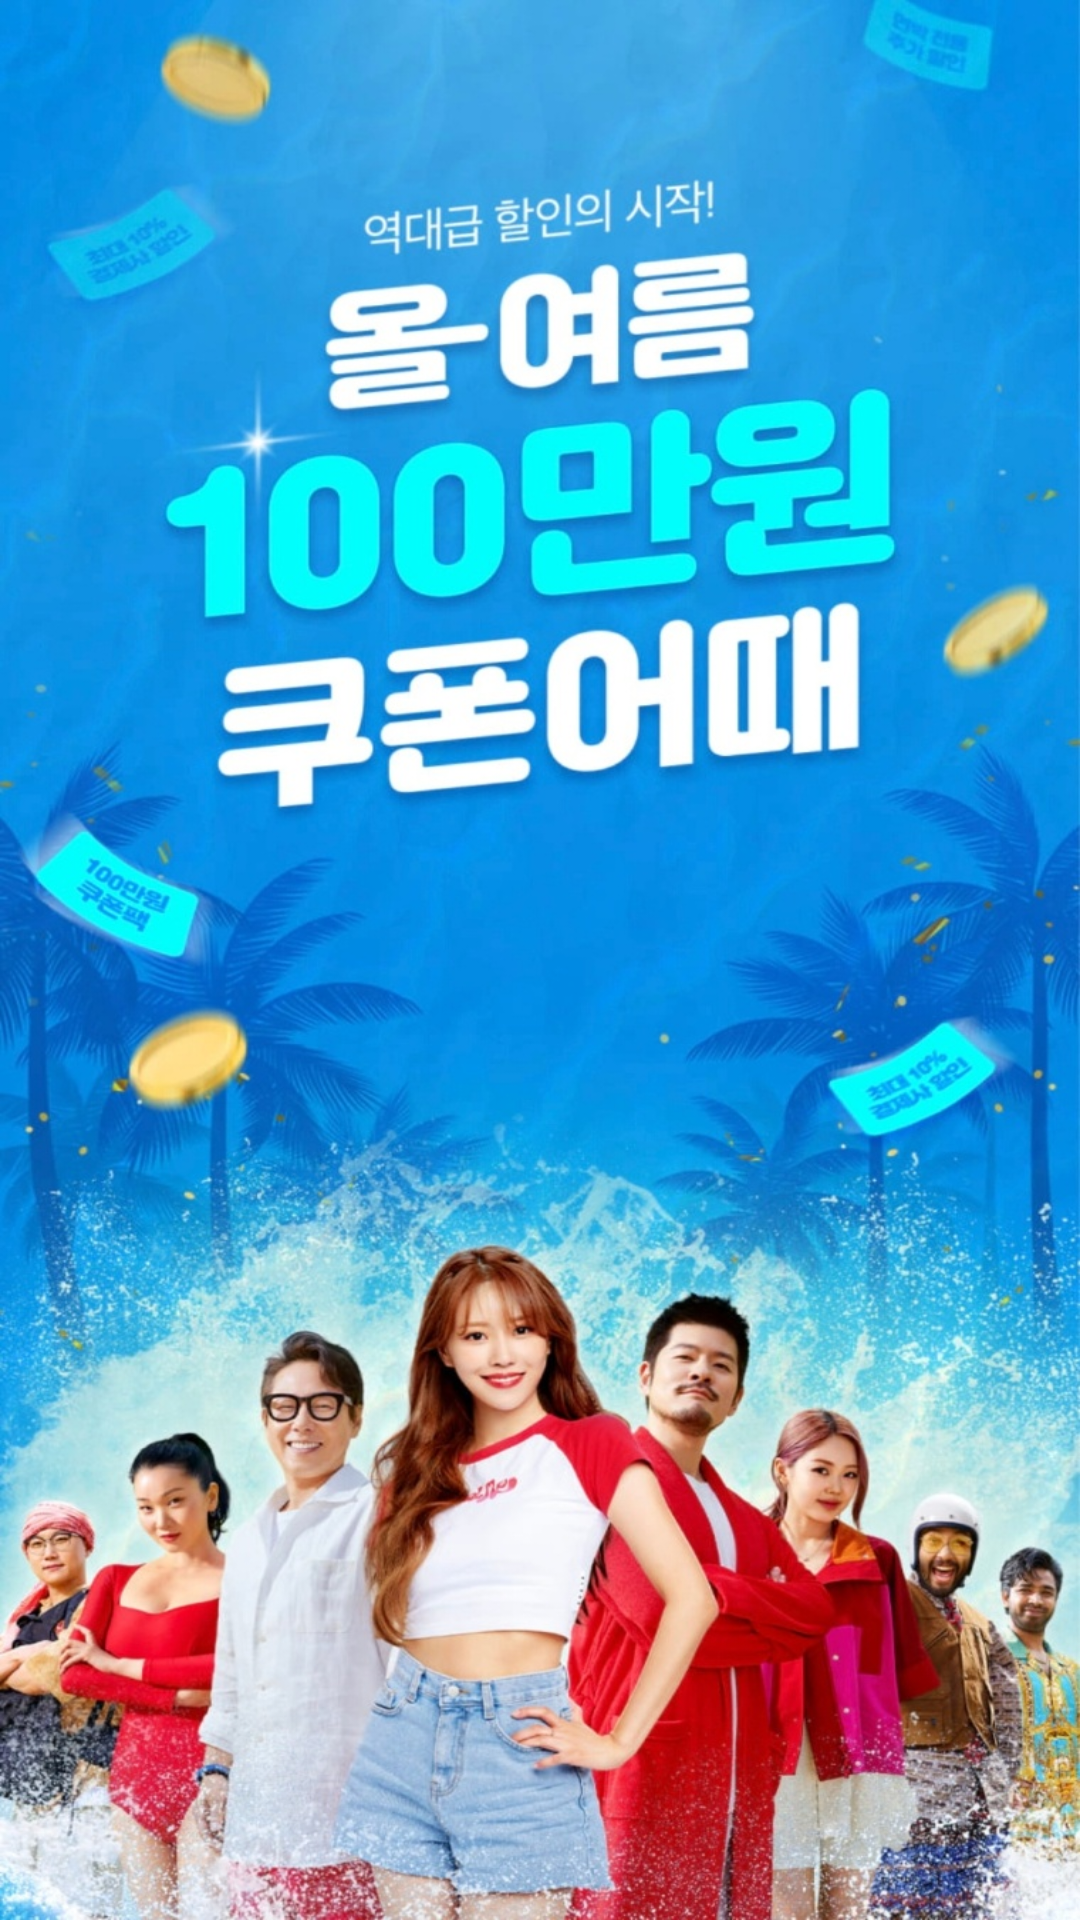

This screen was rendered from an Android layout file. Write that file and the resources it references.
<!-- AndroidManifest.xml: application theme Theme.RC_Project_04 -->
<!-- res/layout/activity_second_splash.xml -->
<?xml version="1.0" encoding="utf-8"?>
<androidx.constraintlayout.widget.ConstraintLayout
    android:background="@drawable/second_splash_main_image"
    xmlns:android="http://schemas.android.com/apk/res/android"
    xmlns:app="http://schemas.android.com/apk/res-auto"
    xmlns:tools="http://schemas.android.com/tools"
    android:layout_width="match_parent"
    android:layout_height="match_parent"
    tools:context=".SecondSplashActivity">


</androidx.constraintlayout.widget.ConstraintLayout>
<!-- resources referenced by this layout -->
<resources>
  <!-- drawable second_splash_main_image: png bitmap (drawable, 351979 bytes) -->
  <style name="Theme.RC_Project_04" parent="Theme.MaterialComponents.Light.NoActionBar">
          
          <item name="colorPrimary">@color/purple_500</item>
          <item name="colorPrimaryVariant">@color/purple_700</item>
          <item name="colorOnPrimary">@color/white</item>
          
          <item name="colorSecondary">@color/teal_200</item>
          <item name="colorSecondaryVariant">@color/teal_700</item>
          <item name="colorOnSecondary">@color/black</item>
          
          <item name="android:statusBarColor" tools:targetApi="l">@color/black</item>
          
          <item name="android:windowLightStatusBar">false</item>
      </style>
  <!-- not gathered from this repository: default colours our renderer supplied (Android Studio template values) -->
  <color name="purple_500">#FF6200EE</color>
  <color name="purple_700">#FF3700B3</color>
  <color name="teal_200">#FF03DAC5</color>
  <color name="teal_700">#FF018786</color>
  <color name="black">#FF000000</color>
  <color name="white">#FFFFFFFF</color>
</resources>
